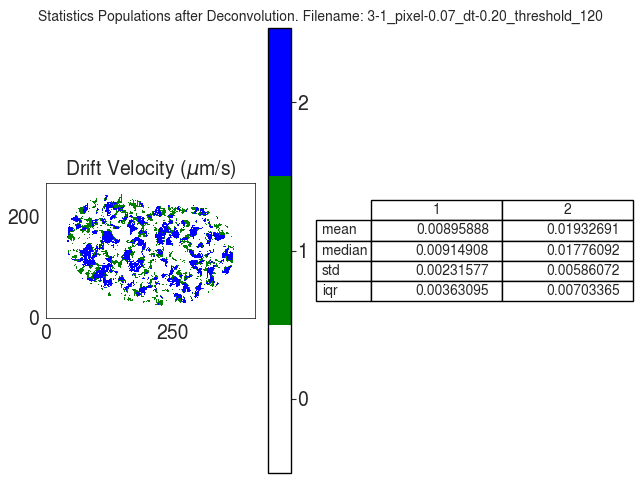

The file beside this chart, header and first rows:
V
, 1, 2
mean, 0.008959, 0.01933
median, 0.009149, 0.01776
std, 0.002316, 0.005861
iqr, 0.003631, 0.007034
